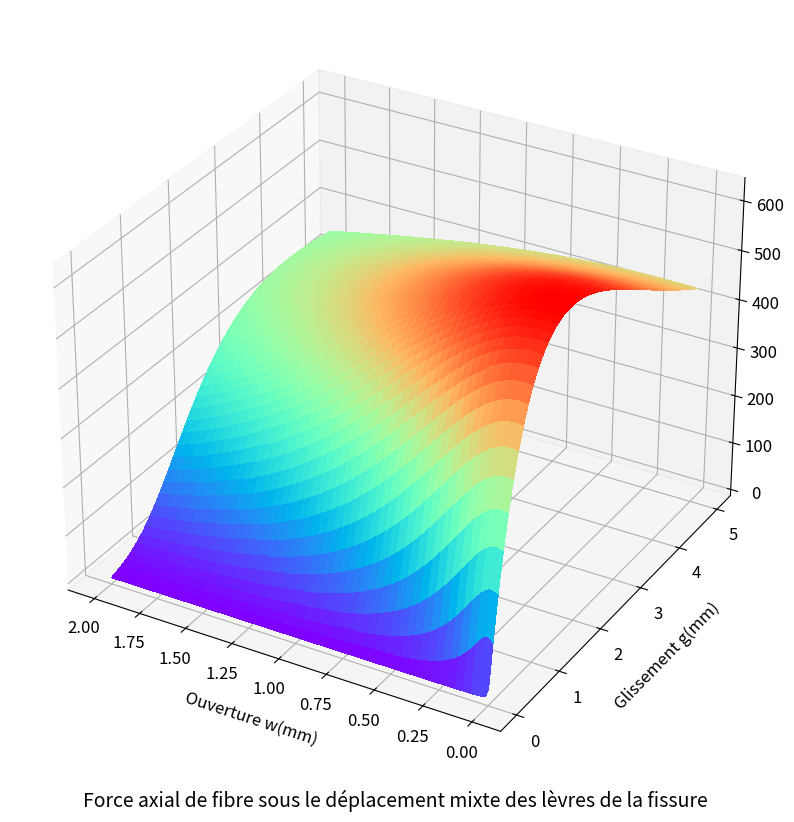

Write the Python code that produced this figure.
# -*- coding: utf-8 -*-
"""
Created on Tue Sep 15 13:24:15 2020

[redacted]
"""


import numpy as np
import matplotlib.pyplot as plt
import matplotlib.cm as cm
from mpl_toolkits.mplot3d import Axes3D


#données caractéristiques

df = 0.9
Lf=48
Ef=210000
Em=28000
vf=0.005
tau0=4
beta=0.001
nu=0.25
I=np.pi*df**4/64

#variable frottement

eta=Ef/Em*vf/(1-vf)
delta0=(1+eta)*tau0*Lf**2/(2*df*Ef)
nd=1/2*np.pi*df*np.sqrt(Ef*tau0*df*(1+eta)/2)

def Nd(d) :         #fonction de décollement
    N=nd*np.sqrt(d)
    return N
def Ne(d):          #fonction de frottement
    N=nd*np.sqrt(delta0)*(1-4*(d-delta0)/Lf)
    return N

#configure les paramètres dépendent à N(x)
   
km=Em*0.2
zeta=np.exp(np.log(km/(4*Ef*I))/4)

def mm(n) :
    m=np.sqrt(n/Ef/I)
    return m

def long(phi,gamma,w,s):        #longueur de partie extraite : problème de converge
    l=1/2*(df*np.tan(phi)+w*np.cos(gamma)+s*np.sin(gamma))
    return l

def k1(N,l,m):
    K1=-1/(4*zeta**2*N**2/km*(m*np.cosh(m*l)+2*zeta*np.sinh(m*l))+2*N*m*np.cosh(m*l))
    return K1

def k2(K,l,N,m):
    K2=-4*zeta/km*K*N*(m*np.cosh(m*l)+zeta*np.sinh(m*l))+2*K*np.sinh(m*l)+l/N
    return K2

def dt(delta,alpha):            #biais partie ancrage/section symétrique
    dt=delta*np.sin(alpha)
    return dt

#fonction de force axiale
def F(w,s): 
    gamma = np.arctan(s/w)          #angle de chargement
    alpha=phi+gamma                 #angle effective
    if alpha.any() <0 : alpha = np.absolute(alpha)
    else : pass
    DT=np.sqrt(w**2+s**2)/2
    if DT.any()<= delta0:                
        N=Nd(DT)
    else:
        N=Ne(DT)
        l=long(phi,gamma,w,s)
        m=mm(N)
        K1=k1(N,l,m)
        K2=k2(K1,l,N,m)
        P=dt(DT,alpha)/K2
        f=(N*np.cos(alpha)+P*np.sin(alpha))/2
    return f

#resultat
    
phi=0           #angle inclinaison initial
w,s = np.meshgrid(np.linspace(0.001, 2, 1001), np.linspace(0.001, 5, 1001))
fig=plt.figure(figsize=(14,10))
plt.rc('xtick', labelsize=12)
plt.rc('ytick', labelsize=12)
ax=fig.add_subplot(1,1,1, projection= '3d')
plt.title("Force axial de fibre sous le déplacement mixte des lèvres de la fissure", fontsize=14, y=-0.05)
ax.set_xlabel('Ouverture w(mm)', fontsize=12)
ax.xaxis.labelpad = 10
ax.invert_xaxis()
ax.set_ylabel('Glissement g(mm)',fontsize=12)
ax.yaxis.labelpad = 10
ax.set_zlabel('Force axial F(N)',fontsize=12)
ax.zaxis.labelpad = 10
ax.plot_surface(w,s,F(w,s)*np.sin(np.arctan(s/w)), linewidth=0.5, antialiased=False, cmap=cm.rainbow)
            
























